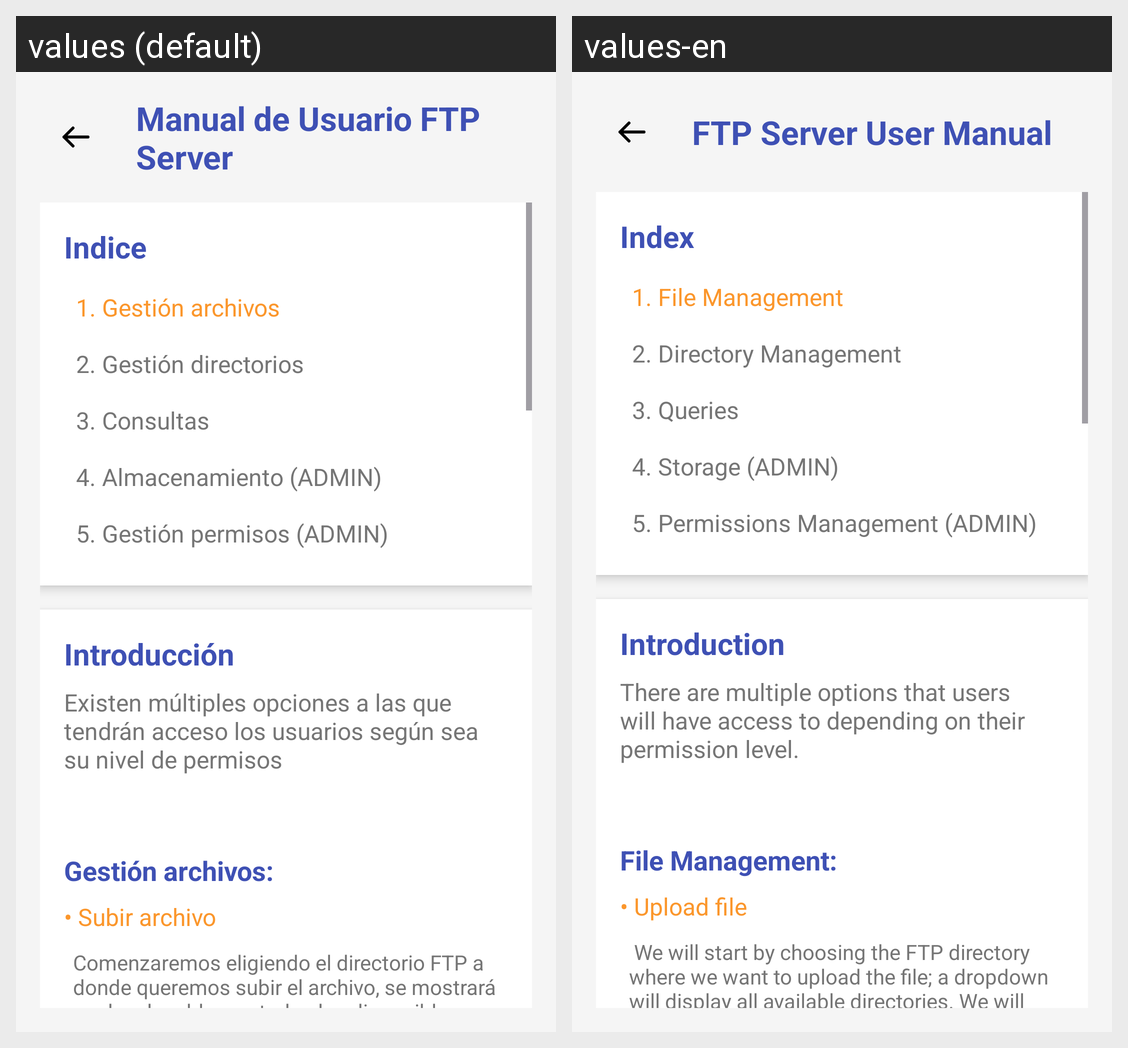

The Android screen above is rendered under two locales of the same app. Produce the string resources it draws, with the default and per-locale values.
Android screen res/layout/activity_ftp.xml rendered under 2 locales, left to right: values (default), values-en. Device: Nexus 5 (rendered at 1080×1920; each locale shown at half size, 540×960, under a caption strip naming it); theme Theme.ManualNetOrange.
Strings drawn on this screen, with the default value and each locale's value (text and hints the layout hard-codes, and strings that could not be matched under every locale, appear in the picture but are not listed):

manual_de_usuario_ftp_server
  values: Manual de Usuario FTP Server
  values-en: FTP Server User Manual

index_label
  values: Indice
  values-en: Index

_1_gesti_n_archivos
  values: 1. Gestión archivos
  values-en: 1. File Management

_2_gesti_n_directorios
  values: 2. Gestión directorios
  values-en: 2. Directory Management

_3_consultas
  values: 3. Consultas
  values-en: 3. Queries

_4_almacenamiento_admin
  values: 4. Almacenamiento (ADMIN)
  values-en: 4. Storage (ADMIN)

_5_gesti_n_permisos_admin
  values: 5. Gestión permisos (ADMIN)
  values-en: 5. Permissions Management (ADMIN)

introducci_n
  values: Introducción
  values-en: Introduction

existen_m_ltiples_opciones_a_las_que_tendr_n_acceso_los_usuarios_seg_n_sea_su_nivel_de_permisos
  values: Existen múltiples opciones a las que tendrán acceso los usuarios según sea su nivel de permisos
  values-en: There are multiple options that users will have access to depending on their permission level.

gesti_n_archivos
  values: Gestión archivos:
  values-en: File Management:

subir_archivo
  values: • Subir archivo
  values-en: • Upload file

comenzaremos_eligiendo_el_directorio_ftp_a_donde_queremos_subir_el_archivo_se_mostrar_un_desplegable_con_todos_los_disponibles_seleccionaremos_el_archivo_a_subir_pulsando_sobre_el_bot_n_seleccionar_archivo_un_avez_seleccionado_pulsamos_sobre_el_bot_n_subir_archivo_para_subir_el_archivo_al_servidor
  values: Comenzaremos eligiendo el directorio FTP a donde queremos subir el archivo, se mostrará un desplegable con todos los disponibles. Seleccionaremos el archivo a subir pulsando sobre el botón 'Seleccionar Archivo'. Un avez seleccionado pulsamos sobre el botón 'Subir Archivo' para subir el archivo al servidor.
  values-en:  We will start by choosing the FTP directory where we want to upload the file; a dropdown will display all available directories. We will select the file to upload by clicking the 'Select File' button. Once selected, we click the 'Upload File' button to upload the file to the server.
